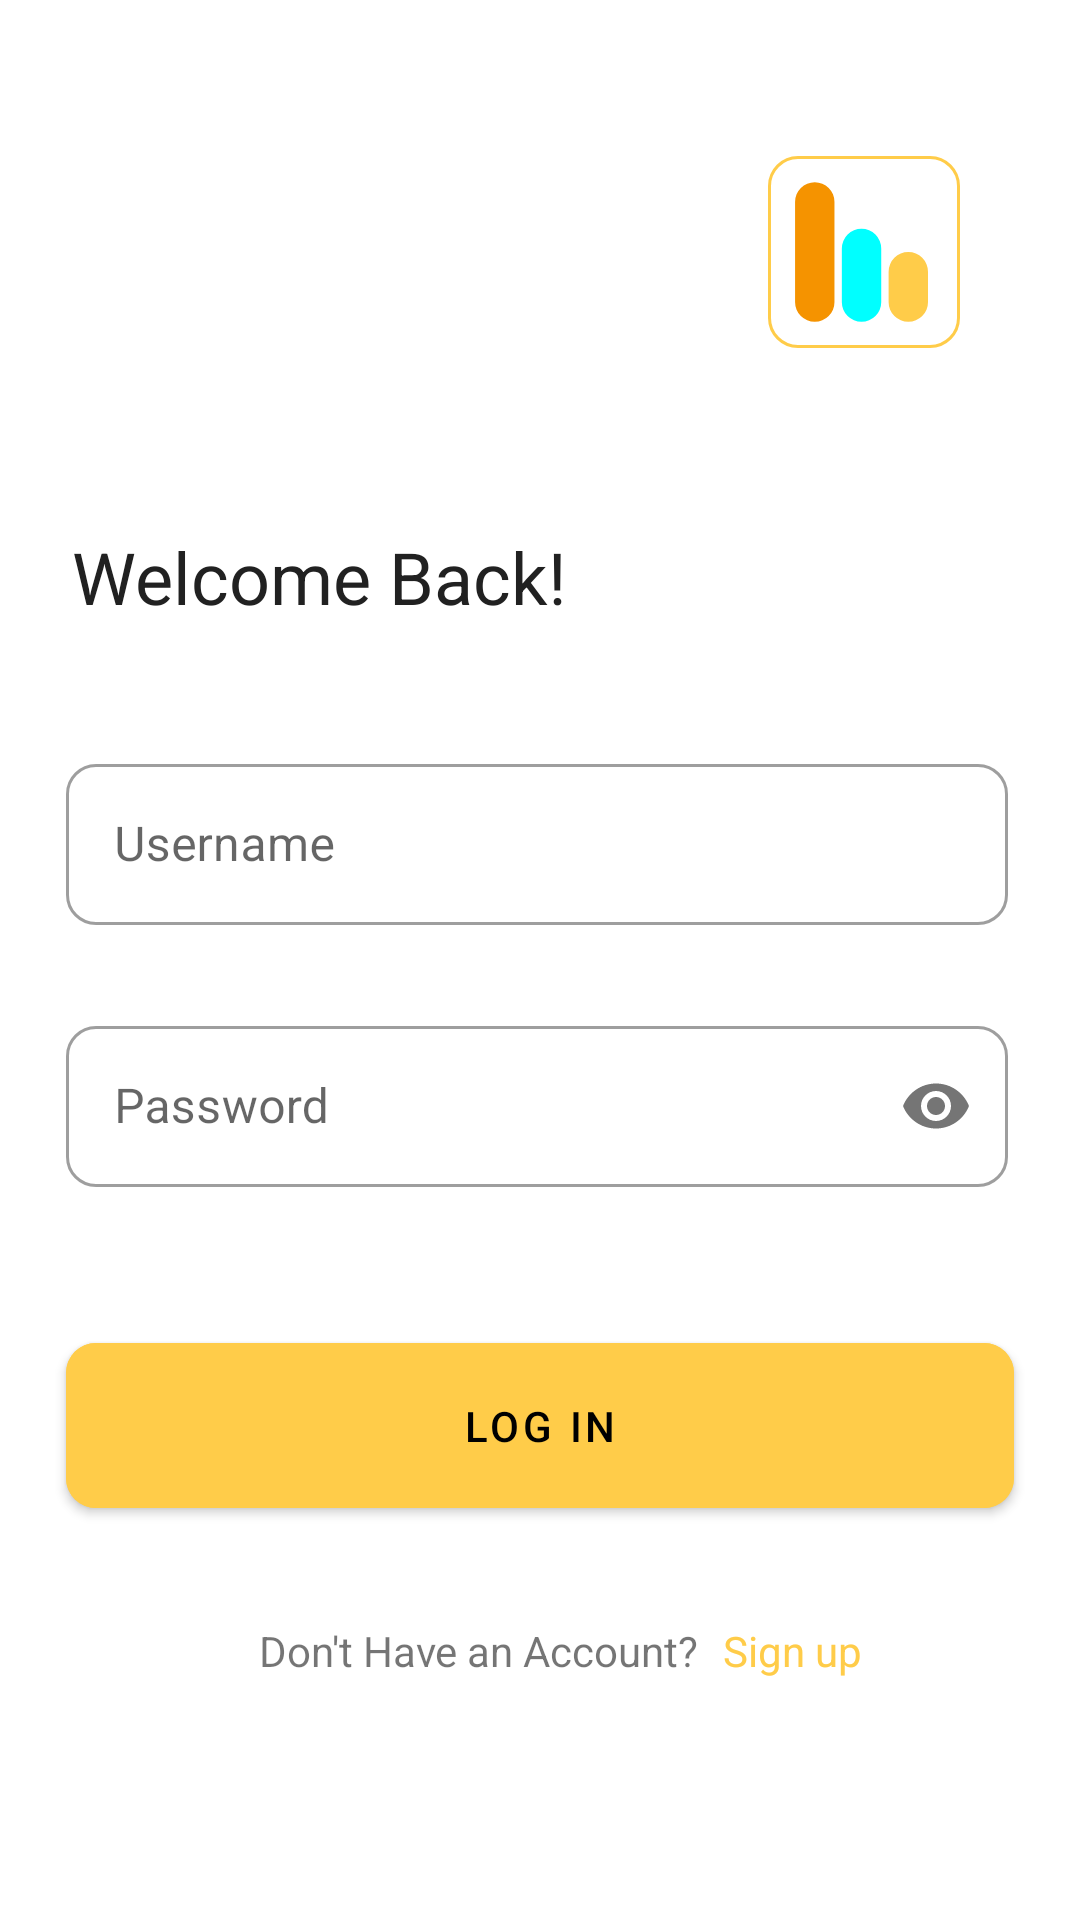

Layout XML and referenced resources for this Android screen:
<!-- AndroidManifest.xml: application theme Theme.Stocka -->
<!-- res/layout/fragment_login.xml -->
<?xml version="1.0" encoding="utf-8"?>
<ScrollView
    xmlns:android="http://schemas.android.com/apk/res/android"
    xmlns:tools="http://schemas.android.com/tools"
    xmlns:app="http://schemas.android.com/apk/res-auto"
    tools:context=".ui.loginsignup.LoginFragment"
    android:layout_height="wrap_content"
    android:layout_width="match_parent">

<androidx.constraintlayout.widget.ConstraintLayout
    android:layout_width="match_parent"
    android:layout_height="wrap_content">

    <ImageView
        android:id="@+id/stocka_logo"
        android:layout_width="wrap_content"
        android:layout_height="wrap_content"
        android:layout_marginTop="52dp"
        android:layout_marginEnd="40dp"
        android:src="@drawable/ic_stocka_logo_icon"
        app:layout_constraintEnd_toEndOf="parent"
        app:layout_constraintTop_toTopOf="parent" />

    <TextView
        android:id="@+id/textView1"
        style="@style/TextAppearance.MaterialComponents.Headline5"
        android:layout_width="0dp"
        android:layout_height="wrap_content"
        android:layout_marginStart="24dp"
        android:layout_marginTop="60dp"
        android:layout_marginEnd="147dp"
        android:text="Welcome Back!"
        android:textColor="@color/black_text"
        android:textSize="24sp"
        app:layout_constraintEnd_toEndOf="parent"
        app:layout_constraintHorizontal_bias="0.0"
        app:layout_constraintStart_toStartOf="parent"
        app:layout_constraintTop_toBottomOf="@+id/stocka_logo" />

    <com.google.android.material.textfield.TextInputLayout
        android:id="@+id/userName_TextField"
        style="@style/Widget.MaterialComponents.TextInputLayout.OutlinedBox"
        android:layout_width="match_parent"
        android:layout_height="wrap_content"
        android:layout_marginStart="22dp"
        android:layout_marginTop="41dp"
        android:layout_marginEnd="24dp"
        app:boxCornerRadiusTopStart="10dp"
        app:boxCornerRadiusTopEnd="10dp"
        app:boxCornerRadiusBottomStart="10dp"
        app:boxCornerRadiusBottomEnd="10dp"
        android:hint="Username"
        app:errorEnabled="true"
        app:layout_constraintEnd_toEndOf="parent"
        app:layout_constraintHorizontal_bias="0.5"
        app:layout_constraintStart_toStartOf="parent"
        app:layout_constraintTop_toBottomOf="@id/textView1">

        <com.google.android.material.textfield.TextInputEditText
            android:id="@+id/username_editTextField"
            android:layout_width="match_parent"
            android:layout_height="wrap_content"
            android:inputType="text"
            android:padding="16dp" />
    </com.google.android.material.textfield.TextInputLayout>

    <com.google.android.material.textfield.TextInputLayout
        android:id="@+id/password_TextField"
        style="@style/Widget.MaterialComponents.TextInputLayout.OutlinedBox"
        android:layout_width="match_parent"
        android:layout_height="wrap_content"
        android:layout_marginStart="22dp"
        android:layout_marginTop="8dp"
        android:layout_marginEnd="24dp"
        android:hint="Password"
        app:boxCornerRadiusBottomEnd="10dp"
        app:boxCornerRadiusBottomStart="10dp"
        app:boxCornerRadiusTopEnd="10dp"
        app:boxCornerRadiusTopStart="10dp"
        app:layout_constraintEnd_toEndOf="parent"
        app:layout_constraintHorizontal_bias="0.5"
        app:layout_constraintStart_toStartOf="parent"
        app:layout_constraintTop_toBottomOf="@id/userName_TextField"
        app:passwordToggleEnabled="true">

        <com.google.android.material.textfield.TextInputEditText
            android:id="@+id/password_editTextField"
            android:layout_width="match_parent"
            android:layout_height="wrap_content"
            android:inputType="text|textPassword"
            android:padding="16dp" />
    </com.google.android.material.textfield.TextInputLayout>


    <com.google.android.material.button.MaterialButton
        android:id="@+id/login_button"
        style="@style/TextAppearance.MaterialComponents.Button"
        android:layout_width="0dp"
        android:layout_height="wrap_content"
        android:layout_marginStart="22dp"
        android:layout_marginTop="46dp"
        android:layout_marginEnd="22dp"
        android:layout_marginBottom="79dp"
        android:backgroundTint="@color/yellow"
        android:paddingTop="18dp"
        android:paddingBottom="18dp"
        android:text="Log In"
        app:cornerRadius="10dp"
        app:layout_constraintBottom_toBottomOf="parent"
        app:layout_constraintEnd_toEndOf="parent"
        app:layout_constraintStart_toStartOf="parent"
        app:layout_constraintTop_toBottomOf="@+id/password_TextField"
        app:layout_constraintVertical_bias="0.0" />

    <TextView
        android:id="@+id/doYouHaveAnAccount_title"
        android:layout_width="wrap_content"
        android:layout_height="wrap_content"
        android:layout_marginTop="32dp"
        android:text="Don't Have an Account?"
        app:layout_constraintEnd_toEndOf="@+id/login_button"
        app:layout_constraintHorizontal_bias="0.379"
        app:layout_constraintStart_toStartOf="@+id/login_button"
        app:layout_constraintTop_toBottomOf="@+id/login_button" />

    <TextView
        android:id="@+id/textView_signUp"
        android:layout_width="wrap_content"
        android:layout_height="wrap_content"
        android:layout_marginStart="8dp"
        android:text="Sign up"
        android:textColor="@color/yellow"
        app:layout_constraintBottom_toBottomOf="@+id/doYouHaveAnAccount_title"
        app:layout_constraintStart_toEndOf="@+id/doYouHaveAnAccount_title"
        app:layout_constraintTop_toTopOf="@+id/doYouHaveAnAccount_title"
        app:layout_constraintVertical_bias="0.0" />
</androidx.constraintlayout.widget.ConstraintLayout>
</ScrollView>
<!-- resources referenced by this layout -->
<resources>
  <color name="black_text">#212121</color>
  <color name="yellow">#FFCC49</color>
  <!-- drawable ic_stocka_logo_icon (drawable) -->
  <vector xmlns:android="http://schemas.android.com/apk/res/android"
      android:width="64dp"
      android:height="64dp"
      android:viewportWidth="64"
      android:viewportHeight="64">
    <path
        android:pathData="M15.5895,8.7273L15.5895,8.7273A6.5641,6.5641 0,0 1,22.1536 15.2914L22.1536,48.7087A6.5641,6.5641 0,0 1,15.5895 55.2728L15.5895,55.2728A6.5641,6.5641 0,0 1,9.0254 48.7087L9.0254,15.2914A6.5641,6.5641 0,0 1,15.5895 8.7273z"
        android:fillColor="#F59300"/>
    <path
        android:pathData="M31.1793,24.2424L31.1793,24.2424A6.5641,6.5641 0,0 1,37.7434 30.8065L37.7434,48.7086A6.5641,6.5641 0,0 1,31.1793 55.2727L31.1793,55.2727A6.5641,6.5641 0,0 1,24.6152 48.7086L24.6152,30.8065A6.5641,6.5641 0,0 1,31.1793 24.2424z"
        android:fillColor="#00FFFF"/>
    <path
        android:pathData="M46.7692,32L46.7692,32A6.5641,6.5641 0,0 1,53.3333 38.5641L53.3333,48.7086A6.5641,6.5641 0,0 1,46.7692 55.2727L46.7692,55.2727A6.5641,6.5641 0,0 1,40.2051 48.7086L40.2051,38.5641A6.5641,6.5641 0,0 1,46.7692 32z"
        android:fillColor="#FFCC49"/>
    <path
        android:strokeWidth="1"
        android:pathData="M10,0.5L54,0.5A9.5,9.5 0,0 1,63.5 10L63.5,54A9.5,9.5 0,0 1,54 63.5L10,63.5A9.5,9.5 0,0 1,0.5 54L0.5,10A9.5,9.5 0,0 1,10 0.5z"
        android:fillColor="#00000000"
        android:strokeColor="#FFCC49"/>
  </vector>
  <style name="Theme.Stocka" parent="Theme.MaterialComponents.DayNight.DarkActionBar">
          
          <item name="colorPrimary">@color/yellow</item>
          <item name="colorPrimaryVariant">@color/orange</item>
          <item name="colorOnPrimary">@color/white</item>
          <item name="android:textColorPrimary">@color/black</item>
          
          <item name="colorSecondary">@color/yellow</item>
          <item name="colorSecondaryVariant">@color/orange</item>
          <item name="colorOnSecondary">@color/black</item>
          
          <item name="android:statusBarColor" tools:targetApi="l">?attr/colorPrimaryVariant</item>
          
      </style>
  <color name="orange">#F59300</color>
  <color name="white">#FFFFFFFF</color>
  <color name="black">#FF000000</color>
</resources>
